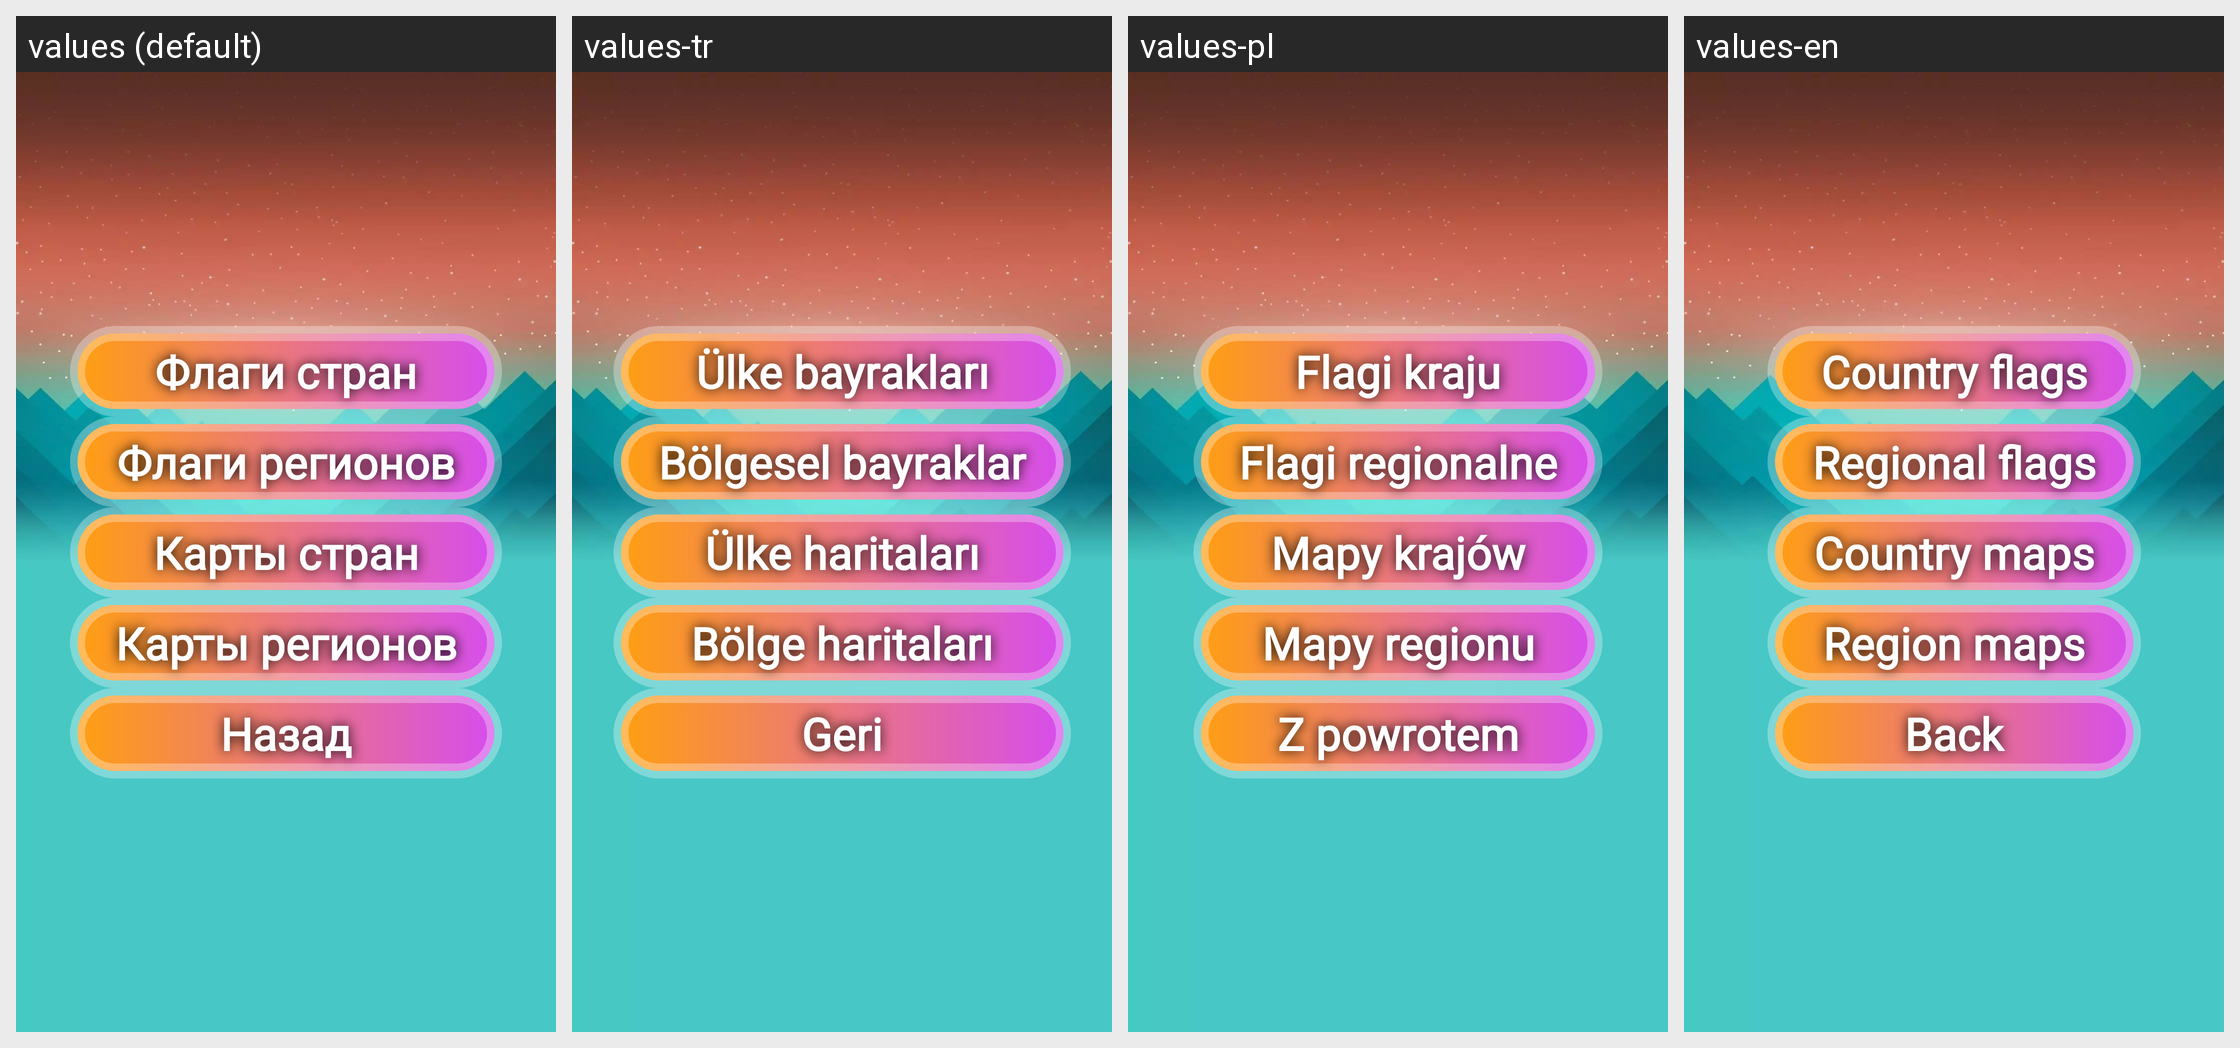

For this localized Android screen grid, give each drawn string resource with its value in every locale shown.
Android screen res/layout/menu_choose_game.xml rendered under 4 locales, left to right: values (default), values-tr, values-pl, values-en. Device: Nexus 5 (rendered at 1080×1920; each locale shown at half size, 540×960, under a caption strip naming it); theme Theme.GuessTheFlag.
Other locales in the repository, not shown: values-de, values-es, values-fr, values-it, values-kk, values-uk.
Strings drawn on this screen, with the default value and each locale's value (text and hints the layout hard-codes, and strings that could not be matched under every locale, appear in the picture but are not listed):

menu_country_flag
  values: Флаги стран
  values-tr: Ülke bayrakları
  values-pl: Flagi kraju
  values-en: Country flags

menu_region_flag
  values: Флаги регионов
  values-tr: Bölgesel bayraklar
  values-pl: Flagi regionalne
  values-en: Regional flags

menu_country_map
  values: Карты стран
  values-tr: Ülke haritaları
  values-pl: Mapy krajów
  values-en: Country maps

menu_region_map
  values: Карты регионов
  values-tr: Bölge haritaları
  values-pl: Mapy regionu
  values-en: Region maps

menu_back
  values: Назад
  values-tr: Geri
  values-pl: Z powrotem
  values-en: Back
